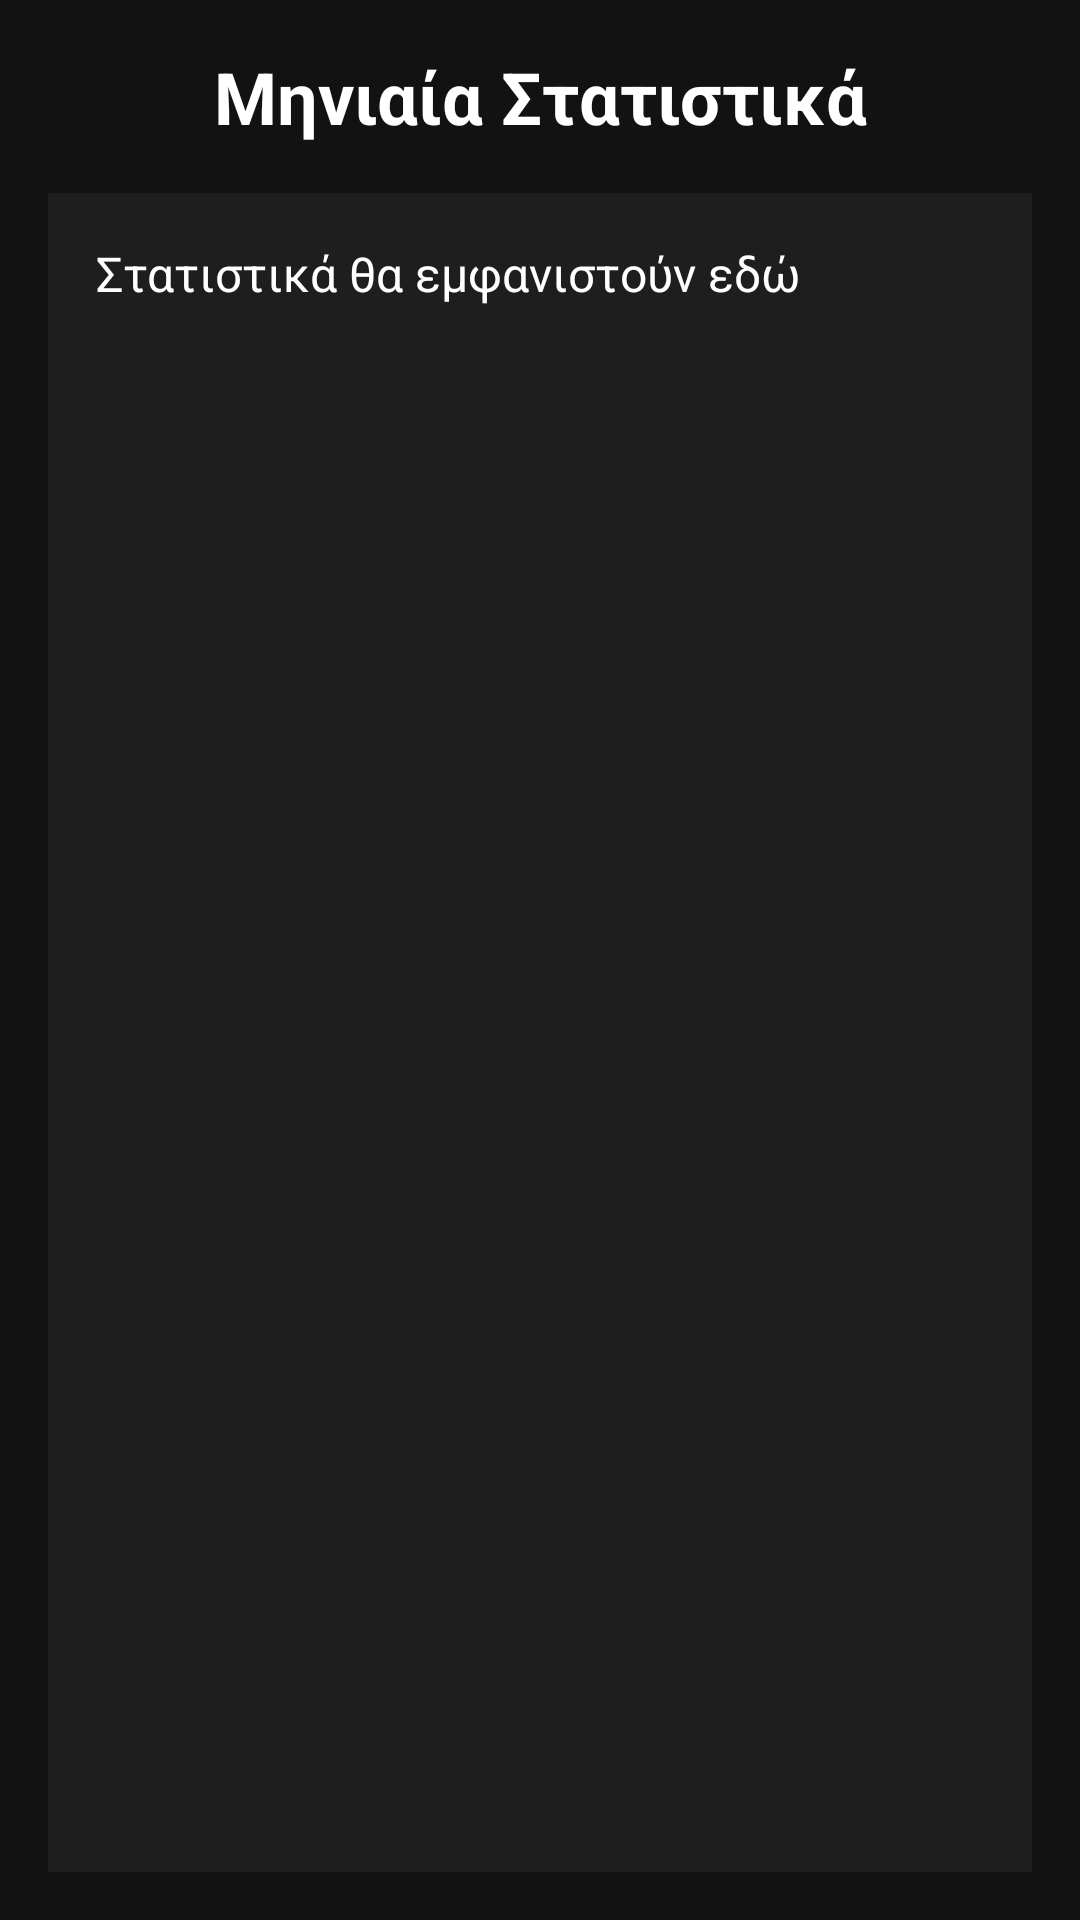

This screen was rendered from an Android layout file. Write that file and the resources it references.
<!-- AndroidManifest.xml: application theme Theme.MOPCalculator -->
<!-- res/layout/fragment_stats.xml -->
<?xml version="1.0" encoding="utf-8"?>
<LinearLayout xmlns:android="http://schemas.android.com/apk/res/android"
    android:layout_width="match_parent"
    android:layout_height="match_parent"
    android:orientation="vertical"
    android:background="@color/background"
    android:padding="16dp">

    <TextView
        android:layout_width="match_parent"
        android:layout_height="wrap_content"
        android:text="@string/monthly_stats"
        android:textColor="@color/onBackground"
        android:textSize="24sp"
        android:textStyle="bold"
        android:gravity="center"
        android:layout_marginBottom="16dp" />

    <TextView
        android:id="@+id/statsText"
        android:layout_width="match_parent"
        android:layout_height="0dp"
        android:layout_weight="1"
        android:text="Στατιστικά θα εμφανιστούν εδώ"
        android:textColor="@color/onBackground"
        android:textSize="16sp"
        android:background="@color/surface"
        android:padding="16dp" />

</LinearLayout>
<!-- resources referenced by this layout -->
<resources>
  <color name="background">#121212</color>
  <color name="onBackground">#FFFFFF</color>
  <color name="surface">#1E1E1E</color>
  <string name="monthly_stats">Μηνιαία Στατιστικά</string>
  <style name="Theme.MOPCalculator" parent="Theme.MaterialComponents.DayNight.DarkActionBar">
          <item name="colorPrimary">@color/primary</item>
          <item name="colorPrimaryVariant">@color/primary</item>
          <item name="colorOnPrimary">@color/onPrimary</item>
          <item name="android:colorBackground">@color/background</item>
          <item name="colorSurface">@color/surface</item>
          <item name="colorOnBackground">@color/onBackground</item>
          <item name="colorOnSurface">@color/onSurface</item>
          <item name="android:statusBarColor" tools:targetApi="l">@color/background</item>
      </style>
  <color name="primary">#8B0000</color>
  <color name="onPrimary">#FFFFFF</color>
  <color name="onSurface">#FFFFFF</color>
</resources>
